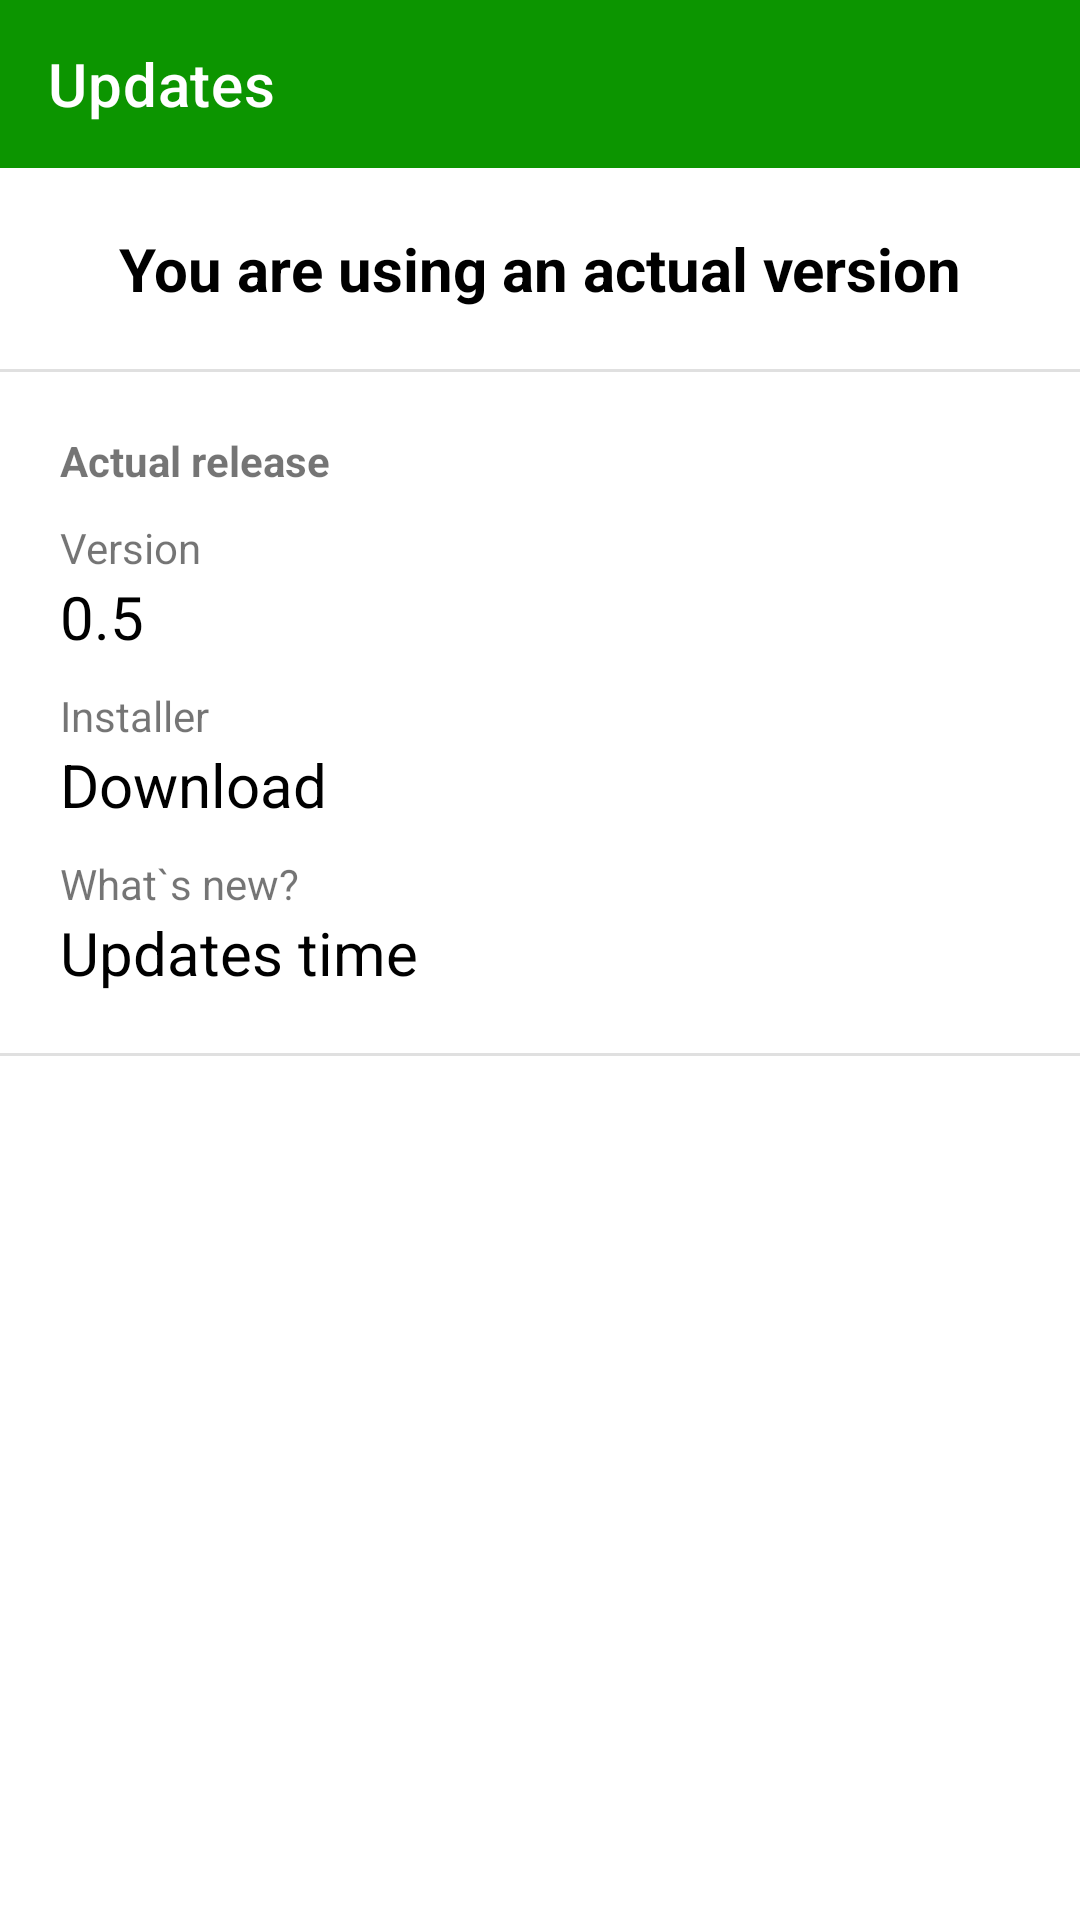

Reconstruct the res/layout file that produces this screen, plus the resources it refers to.
<!-- AndroidManifest.xml: application theme Theme.Welta -->
<!-- res/layout/activity_checking_updates.xml -->
<?xml version="1.0" encoding="utf-8"?>
<LinearLayout xmlns:android="http://schemas.android.com/apk/res/android"
    xmlns:app="http://schemas.android.com/apk/res-auto"
    xmlns:tools="http://schemas.android.com/tools"
    android:layout_width="match_parent"
    android:layout_height="match_parent"
    android:orientation="vertical"
    tools:context=".CheckingUpdatesActivity">
    <com.google.android.material.appbar.AppBarLayout
        android:layout_width="match_parent"
        android:layout_height="wrap_content">
        <com.google.android.material.appbar.MaterialToolbar
            android:id="@+id/toolbar"
            android:layout_width="match_parent"
            android:layout_height="?attr/actionBarSize"
            app:title="Updates"
            app:titleTextColor="@color/white"
            />
    </com.google.android.material.appbar.AppBarLayout>
    <ScrollView
        android:scrollbars="none"
        android:layout_width="match_parent"
        android:layout_height="match_parent">
        <LinearLayout
            android:orientation="vertical"
            android:layout_width="match_parent"
            android:layout_height="match_parent">
            <TextView
                android:id="@+id/tactvers"
                android:gravity="center"
                android:padding="20dp"
                android:textSize="20dp"
                android:textColor="@color/black"
                android:text="You are using an actual version"
                android:textStyle="bold"
                android:layout_width="match_parent"
                android:layout_height="wrap_content"/>
            <com.google.android.material.divider.MaterialDivider
                android:layout_width="match_parent"
                android:layout_height="wrap_content"/>
            <LinearLayout
                android:orientation="vertical"
                android:padding="20dp"
                android:layout_width="match_parent"
                android:layout_height="wrap_content">
                <TextView
                    android:text="Actual release"
                    android:textStyle="bold"
                    android:layout_width="match_parent"
                    android:layout_height="wrap_content"/>

                <TextView
                    android:layout_marginTop="10dp"
                    android:text="Version"
                    android:layout_width="match_parent"
                    android:layout_height="wrap_content"/>
                <TextView
                    android:id="@+id/tversion"
                    android:text="0.5"
                    android:textSize="20dp"
                    android:textColor="@color/black"
                    android:layout_width="match_parent"
                    android:layout_height="wrap_content"/>
                <LinearLayout
                    android:id="@+id/butdownload"
                    android:layout_marginTop="10dp"
                    android:orientation="vertical"
                    android:layout_width="match_parent"
                    android:layout_height="wrap_content">
                    <TextView

                        android:text="Installer"
                        android:layout_width="match_parent"
                        android:layout_height="wrap_content"/>
                    <TextView
                        android:text="Download"
                        android:textSize="20dp"
                        android:textColor="@color/black"
                        android:layout_width="match_parent"
                        android:layout_height="wrap_content"/>
                </LinearLayout>
                <TextView
                    android:layout_marginTop="10dp"
                    android:text="What`s new?"
                    android:layout_width="match_parent"
                    android:layout_height="wrap_content"/>
                <TextView
                    android:id="@+id/twhatsnew"
                    android:text="Updates time"
                    android:textSize="20dp"
                    android:textColor="@color/black"
                    android:layout_width="match_parent"
                    android:layout_height="wrap_content"/>
            </LinearLayout>
            <com.google.android.material.divider.MaterialDivider
                android:layout_width="match_parent"
                android:layout_height="wrap_content"/>
        </LinearLayout>
    </ScrollView>
</LinearLayout>
<!-- resources referenced by this layout -->
<resources>
  <color name="black">#FF000000</color>
  <color name="white">#FFFFFFFF</color>
  <style name="Theme.Welta" parent="Theme.MaterialComponents.DayNight.NoActionBar">
          
          <item name="colorPrimary">@color/purple_500</item>
          <item name="colorPrimaryVariant">@color/purple_700</item>
          <item name="colorOnPrimary">@color/white</item>
          
          <item name="colorSecondary">@color/teal_200</item>
          <item name="colorSecondaryVariant">@color/teal_700</item>
          <item name="colorOnSecondary">@color/black</item>
          
          <item name="android:statusBarColor" tools:targetApi="l">?attr/colorPrimaryVariant</item>
          
      </style>
  <color name="purple_500">#0C9500</color>
  <color name="purple_700">#0E6E05</color>
  <color name="teal_200">#FF03DAC5</color>
  <color name="teal_700">#FF018786</color>
</resources>
